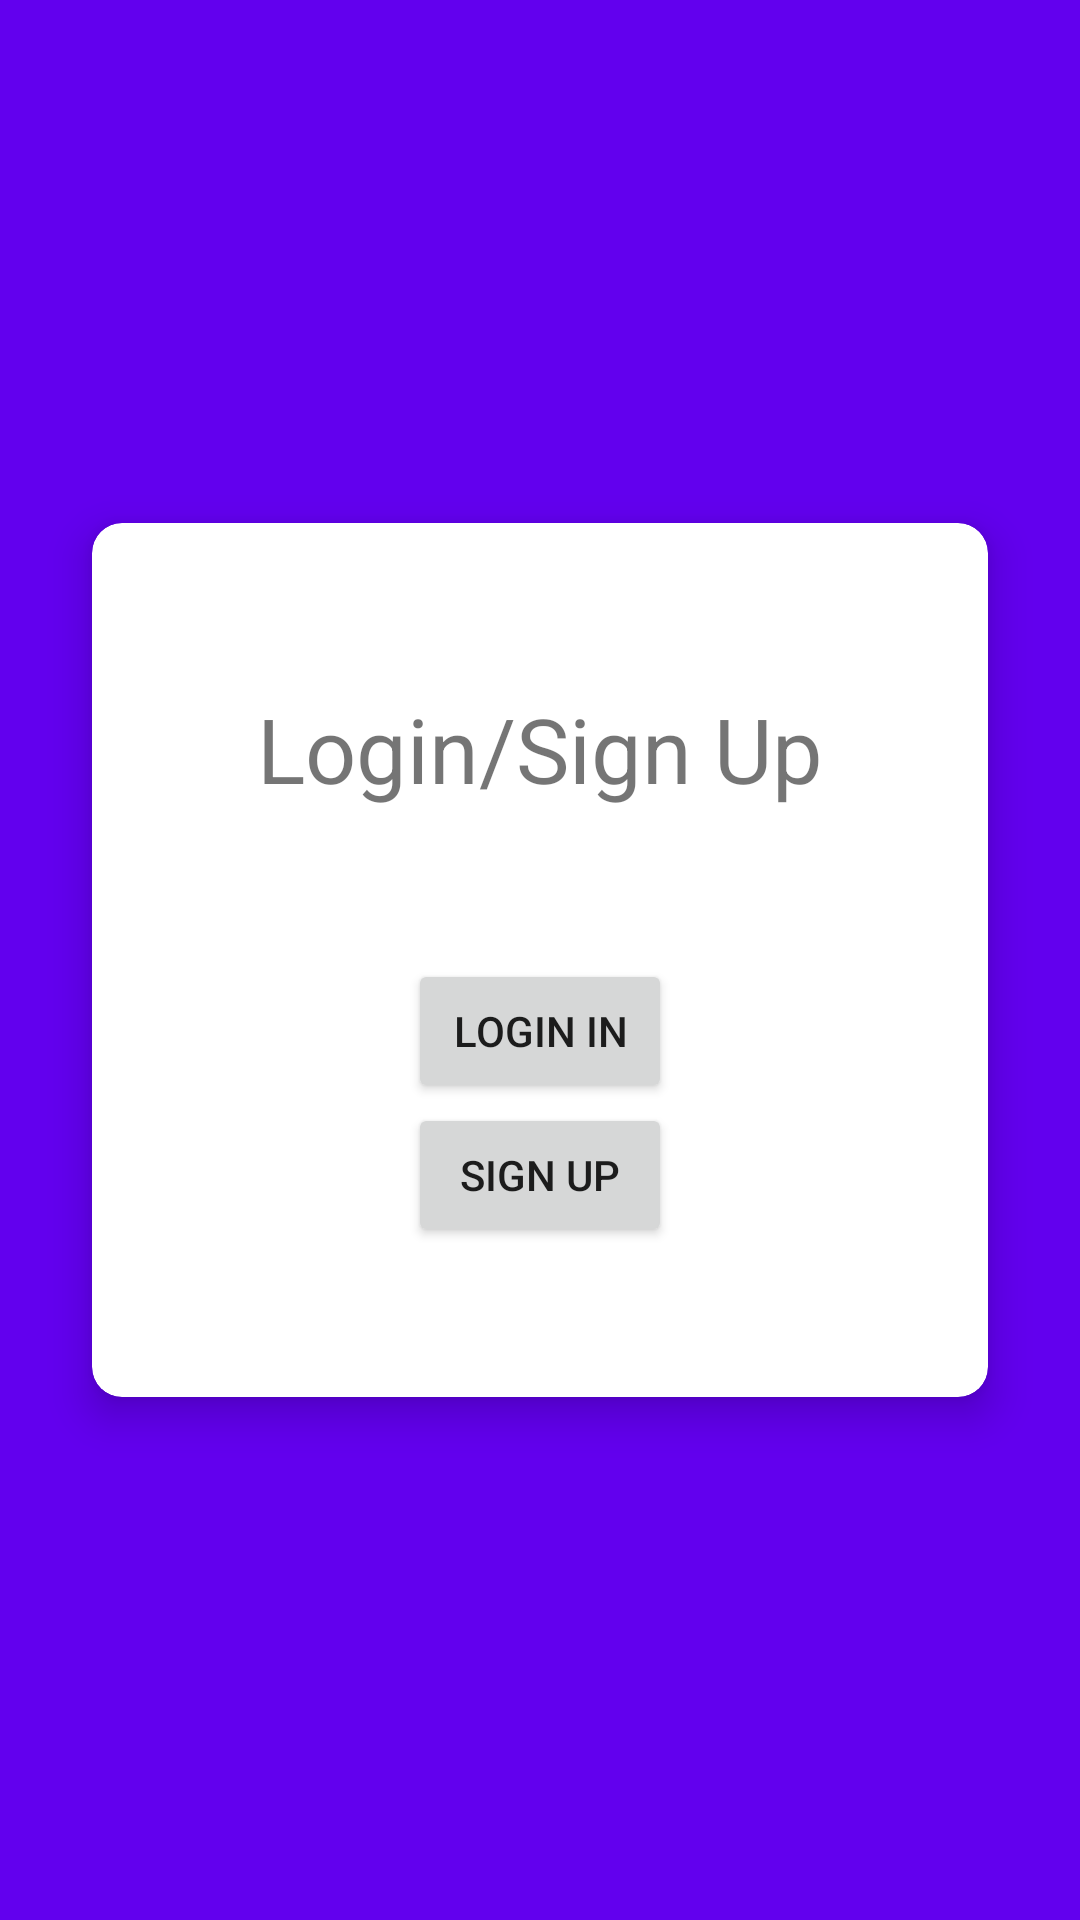

Here is an Android app screen rendered from its layout file. Give the layout XML and the strings, colors and styles it references.
<!-- AndroidManifest.xml: application theme AppTheme -->
<!-- res/layout/auth_fragment.xml -->
<?xml version="1.0" encoding="utf-8"?>
<layout
    xmlns:android="http://schemas.android.com/apk/res/android"
    xmlns:tools="http://schemas.android.com/tools">


<androidx.coordinatorlayout.widget.CoordinatorLayout
    android:layout_width="match_parent"
    android:layout_height="match_parent"
    xmlns:app="http://schemas.android.com/apk/res-auto"
    android:background="@color/colorPrimary"
    tools:context=".auth.AuthFragment">

    <androidx.cardview.widget.CardView
        android:id="@+id/cardView"
        android:layout_width="wrap_content"
        android:layout_height="wrap_content"
        android:elevation="8dp"
        android:layout_gravity="center"
        app:cardCornerRadius="10dp"
        app:cardElevation="8dp"
        tools:targetApi="lollipop">

        <androidx.constraintlayout.widget.ConstraintLayout
            android:layout_width="wrap_content"
            android:layout_height="wrap_content"
            android:paddingBottom="50dp"
            android:layout_gravity="center">


            <TextView
                android:id="@+id/text_view"
                android:layout_width="wrap_content"
                android:layout_height="wrap_content"
                android:layout_marginStart="5dp"
                android:layout_marginLeft="5dp"
                android:layout_marginTop="5dp"
                android:layout_marginEnd="5dp"
                android:layout_marginRight="5dp"
                android:padding="50dp"
                android:text="Login/Sign Up"
                android:textSize="30sp"
                app:layout_constraintEnd_toEndOf="parent"
                app:layout_constraintStart_toStartOf="parent"
                app:layout_constraintTop_toTopOf="parent" />

            <Button
                android:id="@+id/login"
                android:layout_width="wrap_content"
                android:layout_height="wrap_content"
                android:layout_marginStart="5dp"
                android:layout_marginLeft="5dp"
                android:layout_marginEnd="5dp"
                android:layout_marginRight="5dp"
                android:text="Login In"
                app:layout_constraintEnd_toEndOf="parent"
                app:layout_constraintStart_toStartOf="parent"
                app:layout_constraintTop_toBottomOf="@+id/text_view" />

            <Button
                android:id="@+id/signup"
                android:layout_width="wrap_content"
                android:layout_height="wrap_content"
                android:layout_marginStart="5dp"
                android:layout_marginLeft="5dp"
                android:layout_marginEnd="5dp"
                android:layout_marginRight="5dp"
                android:text="Sign Up"
                app:layout_constraintEnd_toEndOf="parent"
                app:layout_constraintStart_toStartOf="parent"
                app:layout_constraintTop_toBottomOf="@+id/login" />


        </androidx.constraintlayout.widget.ConstraintLayout>

    </androidx.cardview.widget.CardView>


</androidx.coordinatorlayout.widget.CoordinatorLayout>

</layout>
<!-- resources referenced by this layout -->
<resources>
  <style name="AppTheme" parent="Theme.MaterialComponents.DayNight.NoActionBar">
          
          <item name="colorPrimary">@color/colorPrimary</item>
          <item name="colorPrimaryDark">@color/colorPrimaryDark</item>
          <item name="colorAccent">@color/colorAccent</item>
          <item name="colorOnPrimary">#000000</item>
          <item name="colorOnSecondary">#000000</item>
          <item name="colorError">@color/colorAccent</item>
      </style>
  <!-- not gathered from this repository: default colours our renderer supplied (Android Studio template values) -->
  <color name="colorPrimary">#FF6200EE</color>
  <color name="colorPrimaryDark">#FF3700B3</color>
  <color name="colorAccent">#FF03DAC5</color>
</resources>
